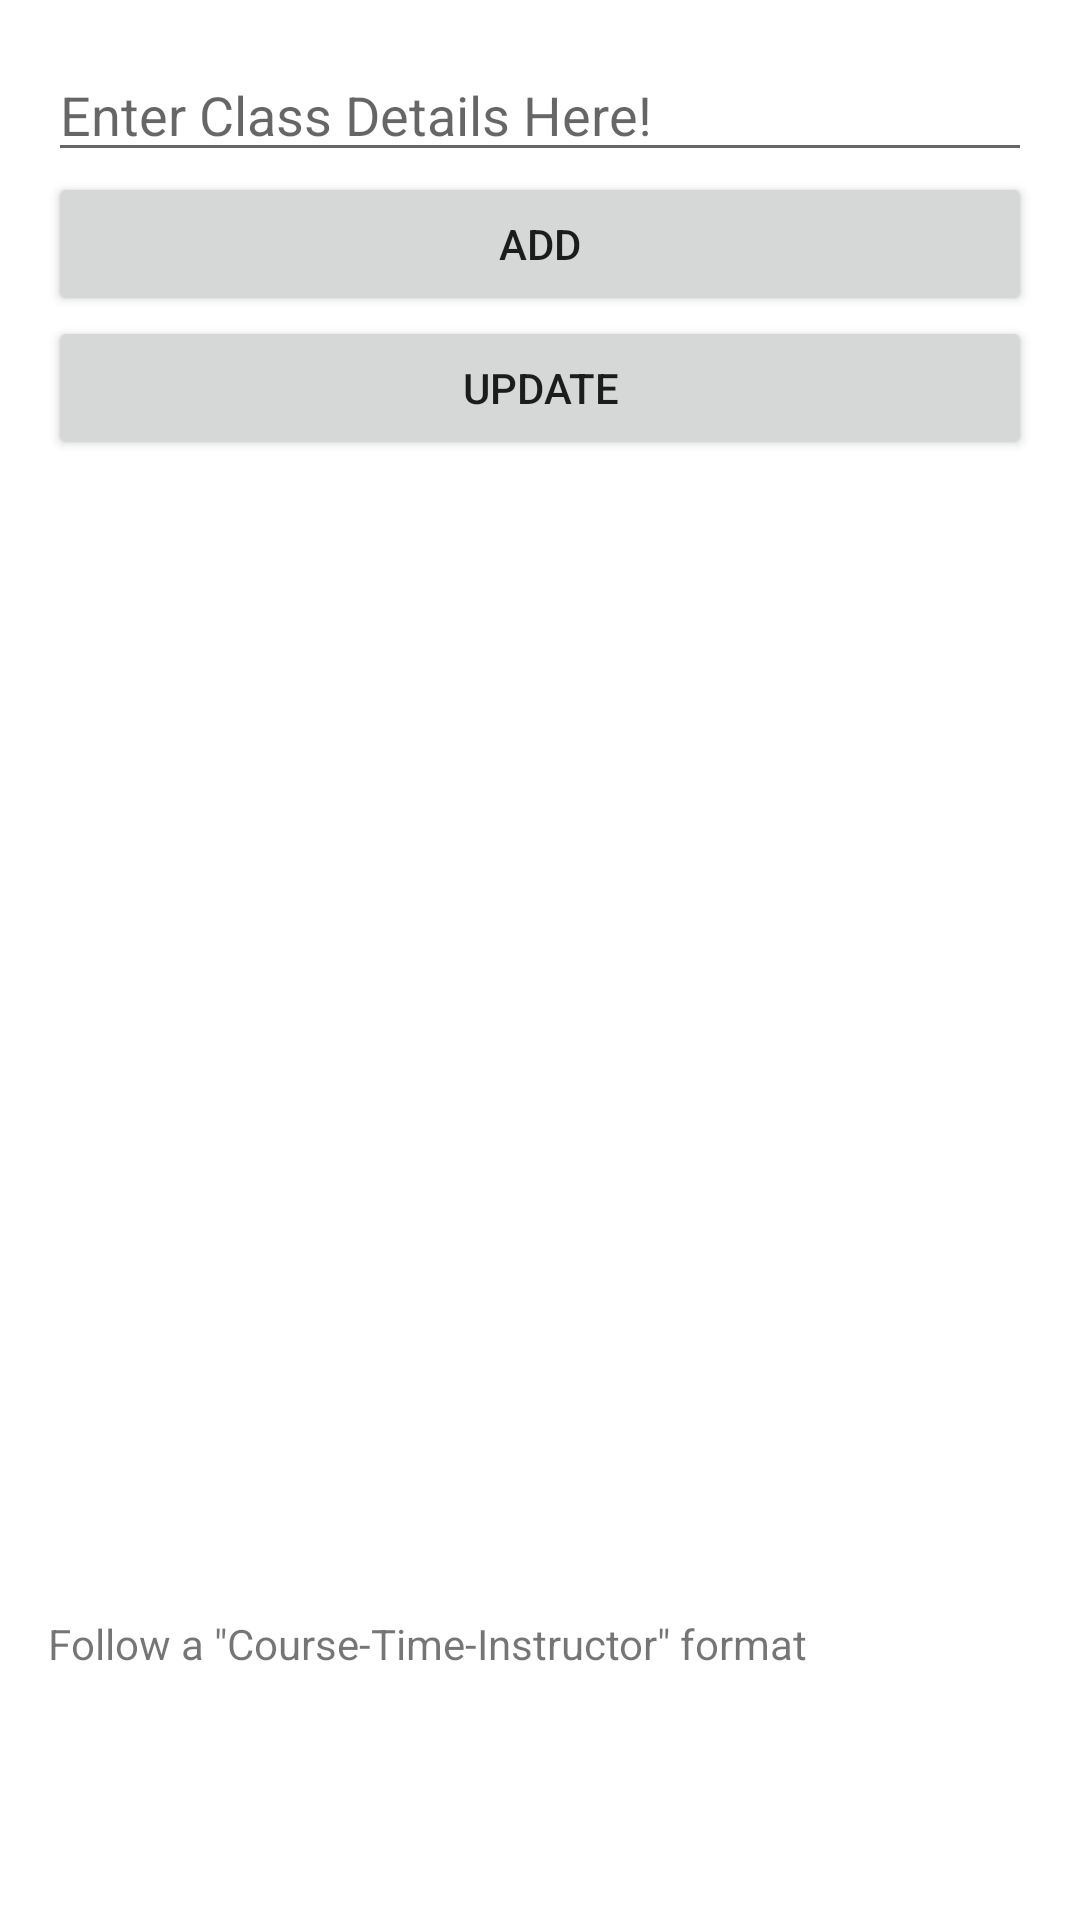

The Android layout XML behind this screen, and the referenced resources:
<!-- AndroidManifest.xml: application theme Theme.CollegeScheduler -->
<!-- res/layout/classdetails.xml -->
<?xml version="1.0" encoding="utf-8"?>
<LinearLayout xmlns:android="http://schemas.android.com/apk/res/android"
    xmlns:tools="http://schemas.android.com/tools"
    android:layout_width="match_parent"
    android:layout_height="match_parent"
    android:orientation="vertical"
    android:padding="16dp"
    tools:context=".ui.ClassDetails.ClassDetailsFragment">

    <EditText
        android:id="@+id/editText"
        android:layout_width="match_parent"
        android:layout_height="wrap_content"
        android:ems="10"
        android:inputType="text"
        android:hint="Enter Class Details Here!" />

    <Button
        android:id="@+id/button1"
        android:layout_width="match_parent"
        android:layout_height="wrap_content"
        android:text="@string/Add" />

    <Button
        android:id="@+id/button2"
        android:layout_width="match_parent"
        android:layout_height="wrap_content"
        android:text="@string/btnUpdateText" />

    <ListView
        android:id="@+id/listview1"
        android:layout_width="wrap_content"
        android:layout_height="385dp" />

    <TextView
        android:id="@+id/textView4"
        android:layout_width="match_parent"
        android:layout_height="97dp"
        android:text="Follow a &quot;Course-Time-Instructor&quot; format" />
</LinearLayout>
<!-- resources referenced by this layout -->
<resources>
  <string name="Add">Add</string>
  <string name="btnUpdateText">Update</string>
  <style name="Theme.CollegeScheduler" parent="Theme.MaterialComponents.DayNight.DarkActionBar">
          
          <item name="colorPrimary">@color/purple_500</item>
          <item name="colorPrimaryVariant">@color/purple_700</item>
          <item name="colorOnPrimary">@color/white</item>
          
          <item name="colorSecondary">@color/teal_200</item>
          <item name="colorSecondaryVariant">@color/teal_700</item>
          <item name="colorOnSecondary">@color/black</item>
          
          <item name="android:statusBarColor">?attr/colorPrimaryVariant</item>
          
      </style>
  <color name="purple_500">#FF6200EE</color>
  <color name="purple_700">#FF3700B3</color>
  <color name="white">#FFFFFFFF</color>
  <color name="teal_200">#FF03DAC5</color>
  <color name="teal_700">#FF018786</color>
  <color name="black">#FF000000</color>
</resources>
